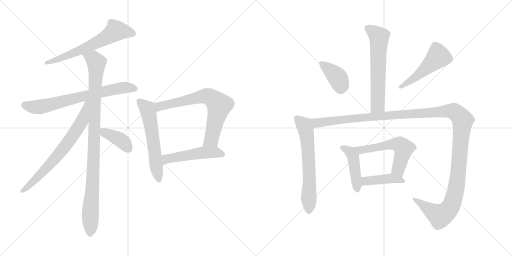
t = 0.00 s
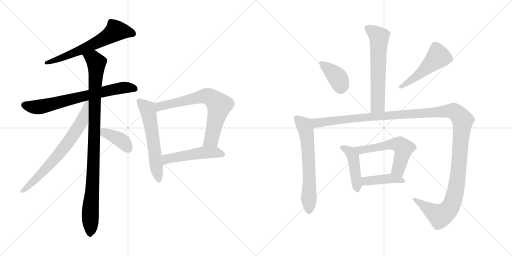
t = 2.47 s
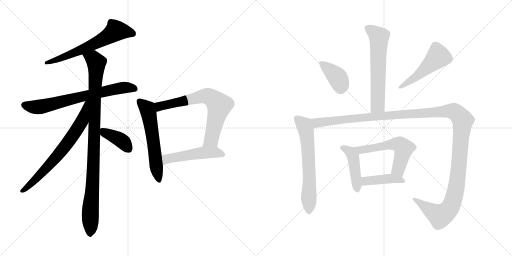
t = 4.93 s
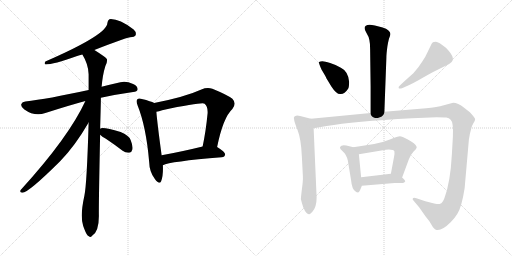
t = 7.39 s
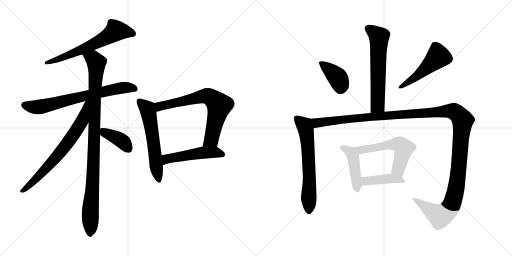
t = 9.86 s
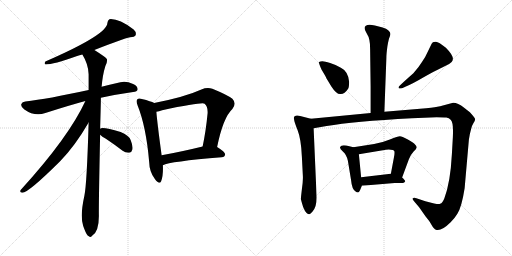
t = 12.32 s

The animated SVG that drew these frames (rendered in a browser with its animation timeline set to each time). Animation: 16 CSS @keyframes rules; one cycle of 12.32 s.

<svg version="1.1" viewBox="0 0 2048 1024" xmlns="http://www.w3.org/2000/svg">
  <g stroke="lightgray" stroke-dasharray="1,1" stroke-width="1" transform="scale(4, 4)">
    <line x1="0" y1="0" x2="256" y2="256"></line>
    <line x1="256" y1="0" x2="0" y2="256"></line>
    <line x1="128" y1="0" x2="128" y2="256"></line>
    <line x1="0" y1="128" x2="256" y2="128"></line>
    <line x1="256" y1="0" x2="512" y2="256"></line>
    <line x1="512" y1="0" x2="256" y2="256"></line>
    <line x1="384" y1="0" x2="384" y2="256"></line>
    <line x1="256" y1="128" x2="512" y2="128"></line>
  </g>
<g transform="scale(1, -1) translate(0, -850)">
   <style type="text/css">
    @keyframes keyframes0 {
      from {
       stroke: black;
       stroke-dashoffset: 634;
       stroke-width: 128;
       }
       67% {
       animation-timing-function: step-end;
       stroke: black;
       stroke-dashoffset: 0;
       stroke-width: 128;
       }
       to {
       stroke: black;
       stroke-width: 1024;
       }
       }
       #make-me-a-hanzi-animation-0 {
         animation: keyframes0 0.765951s both;
         animation-delay: 0.000000s;
         animation-timing-function: linear;
       }
    @keyframes keyframes1 {
      from {
       stroke: black;
       stroke-dashoffset: 708;
       stroke-width: 128;
       }
       70% {
       animation-timing-function: step-end;
       stroke: black;
       stroke-dashoffset: 0;
       stroke-width: 128;
       }
       to {
       stroke: black;
       stroke-width: 1024;
       }
       }
       #make-me-a-hanzi-animation-1 {
         animation: keyframes1 0.826172s both;
         animation-delay: 0.765951s;
         animation-timing-function: linear;
       }
    @keyframes keyframes2 {
      from {
       stroke: black;
       stroke-dashoffset: 995;
       stroke-width: 128;
       }
       76% {
       animation-timing-function: step-end;
       stroke: black;
       stroke-dashoffset: 0;
       stroke-width: 128;
       }
       to {
       stroke: black;
       stroke-width: 1024;
       }
       }
       #make-me-a-hanzi-animation-2 {
         animation: keyframes2 1.059733s both;
         animation-delay: 1.592123s;
         animation-timing-function: linear;
       }
    @keyframes keyframes3 {
      from {
       stroke: black;
       stroke-dashoffset: 703;
       stroke-width: 128;
       }
       70% {
       animation-timing-function: step-end;
       stroke: black;
       stroke-dashoffset: 0;
       stroke-width: 128;
       }
       to {
       stroke: black;
       stroke-width: 1024;
       }
       }
       #make-me-a-hanzi-animation-3 {
         animation: keyframes3 0.822103s both;
         animation-delay: 2.651856s;
         animation-timing-function: linear;
       }
    @keyframes keyframes4 {
      from {
       stroke: black;
       stroke-dashoffset: 392;
       stroke-width: 128;
       }
       56% {
       animation-timing-function: step-end;
       stroke: black;
       stroke-dashoffset: 0;
       stroke-width: 128;
       }
       to {
       stroke: black;
       stroke-width: 1024;
       }
       }
       #make-me-a-hanzi-animation-4 {
         animation: keyframes4 0.569010s both;
         animation-delay: 3.473959s;
         animation-timing-function: linear;
       }
    @keyframes keyframes5 {
      from {
       stroke: black;
       stroke-dashoffset: 586;
       stroke-width: 128;
       }
       66% {
       animation-timing-function: step-end;
       stroke: black;
       stroke-dashoffset: 0;
       stroke-width: 128;
       }
       to {
       stroke: black;
       stroke-width: 1024;
       }
       }
       #make-me-a-hanzi-animation-5 {
         animation: keyframes5 0.726888s both;
         animation-delay: 4.042969s;
         animation-timing-function: linear;
       }
    @keyframes keyframes6 {
      from {
       stroke: black;
       stroke-dashoffset: 705;
       stroke-width: 128;
       }
       70% {
       animation-timing-function: step-end;
       stroke: black;
       stroke-dashoffset: 0;
       stroke-width: 128;
       }
       to {
       stroke: black;
       stroke-width: 1024;
       }
       }
       #make-me-a-hanzi-animation-6 {
         animation: keyframes6 0.823730s both;
         animation-delay: 4.769857s;
         animation-timing-function: linear;
       }
    @keyframes keyframes7 {
      from {
       stroke: black;
       stroke-dashoffset: 506;
       stroke-width: 128;
       }
       62% {
       animation-timing-function: step-end;
       stroke: black;
       stroke-dashoffset: 0;
       stroke-width: 128;
       }
       to {
       stroke: black;
       stroke-width: 1024;
       }
       }
       #make-me-a-hanzi-animation-7 {
         animation: keyframes7 0.661784s both;
         animation-delay: 5.593587s;
         animation-timing-function: linear;
       }
    @keyframes keyframes8 {
      from {
       stroke: black;
       stroke-dashoffset: 616;
       stroke-width: 128;
       }
       67% {
       animation-timing-function: step-end;
       stroke: black;
       stroke-dashoffset: 0;
       stroke-width: 128;
       }
       to {
       stroke: black;
       stroke-width: 1024;
       }
       }
       #make-me-a-hanzi-animation-8 {
         animation: keyframes8 0.751302s both;
         animation-delay: 6.255371s;
         animation-timing-function: linear;
       }
    @keyframes keyframes9 {
      from {
       stroke: black;
       stroke-dashoffset: 393;
       stroke-width: 128;
       }
       56% {
       animation-timing-function: step-end;
       stroke: black;
       stroke-dashoffset: 0;
       stroke-width: 128;
       }
       to {
       stroke: black;
       stroke-width: 1024;
       }
       }
       #make-me-a-hanzi-animation-9 {
         animation: keyframes9 0.569824s both;
         animation-delay: 7.006673s;
         animation-timing-function: linear;
       }
    @keyframes keyframes10 {
      from {
       stroke: black;
       stroke-dashoffset: 500;
       stroke-width: 128;
       }
       62% {
       animation-timing-function: step-end;
       stroke: black;
       stroke-dashoffset: 0;
       stroke-width: 128;
       }
       to {
       stroke: black;
       stroke-width: 1024;
       }
       }
       #make-me-a-hanzi-animation-10 {
         animation: keyframes10 0.656901s both;
         animation-delay: 7.576497s;
         animation-timing-function: linear;
       }
    @keyframes keyframes11 {
      from {
       stroke: black;
       stroke-dashoffset: 642;
       stroke-width: 128;
       }
       68% {
       animation-timing-function: step-end;
       stroke: black;
       stroke-dashoffset: 0;
       stroke-width: 128;
       }
       to {
       stroke: black;
       stroke-width: 1024;
       }
       }
       #make-me-a-hanzi-animation-11 {
         animation: keyframes11 0.772461s both;
         animation-delay: 8.233398s;
         animation-timing-function: linear;
       }
    @keyframes keyframes12 {
      from {
       stroke: black;
       stroke-dashoffset: 1406;
       stroke-width: 128;
       }
       82% {
       animation-timing-function: step-end;
       stroke: black;
       stroke-dashoffset: 0;
       stroke-width: 128;
       }
       to {
       stroke: black;
       stroke-width: 1024;
       }
       }
       #make-me-a-hanzi-animation-12 {
         animation: keyframes12 1.394206s both;
         animation-delay: 9.005859s;
         animation-timing-function: linear;
       }
    @keyframes keyframes13 {
      from {
       stroke: black;
       stroke-dashoffset: 449;
       stroke-width: 128;
       }
       59% {
       animation-timing-function: step-end;
       stroke: black;
       stroke-dashoffset: 0;
       stroke-width: 128;
       }
       to {
       stroke: black;
       stroke-width: 1024;
       }
       }
       #make-me-a-hanzi-animation-13 {
         animation: keyframes13 0.615397s both;
         animation-delay: 10.400065s;
         animation-timing-function: linear;
       }
    @keyframes keyframes14 {
      from {
       stroke: black;
       stroke-dashoffset: 570;
       stroke-width: 128;
       }
       65% {
       animation-timing-function: step-end;
       stroke: black;
       stroke-dashoffset: 0;
       stroke-width: 128;
       }
       to {
       stroke: black;
       stroke-width: 1024;
       }
       }
       #make-me-a-hanzi-animation-14 {
         animation: keyframes14 0.713867s both;
         animation-delay: 11.015462s;
         animation-timing-function: linear;
       }
    @keyframes keyframes15 {
      from {
       stroke: black;
       stroke-dashoffset: 423;
       stroke-width: 128;
       }
       58% {
       animation-timing-function: step-end;
       stroke: black;
       stroke-dashoffset: 0;
       stroke-width: 128;
       }
       to {
       stroke: black;
       stroke-width: 1024;
       }
       }
       #make-me-a-hanzi-animation-15 {
         animation: keyframes15 0.594238s both;
         animation-delay: 11.729329s;
         animation-timing-function: linear;
       }
</style>
<path d="M 377.5 650.5 Q 491.5 695.5 520.5 701.5 Q 538.5 702.5 542.5 709.5 Q 546.5 721.5 534.5 732.5 Q 473.5 777.5 437.5 773.5 Q 430.5 769.5 429.5 758.5 Q 429.5 712.5 181.5 604.5 Q 175.5 595.5 182.5 592.5 Q 212.5 592.5 308.5 626.5 Q 317.5 629.5 329.5 632.5 L 377.5 650.5 Z" fill="lightgray"></path> 
<path d="M 403.5 459.5 Q 461.5 472.5 532.5 482.5 Q 548.5 483.5 550.5 492.5 Q 551.5 505.5 532.5 514.5 Q 504.5 527.5 481.5 521.5 Q 441.5 512.5 406.5 503.5 L 354.5 490.5 Q 189.5 454.5 101.5 444.5 Q 88.5 443.5 85.5 434.5 Q 81.5 424.5 97.5 412.5 Q 139.5 382.5 181.5 398.5 Q 274.5 428.5 341.5 446.5 L 403.5 459.5 Z" fill="lightgray"></path> 
<path d="M 400.5 335.5 Q 403.5 437.5 403.5 459.5 L 406.5 503.5 Q 410.5 551.5 421.5 586.5 Q 430.5 601.5 427.5 614.5 Q 420.5 623.5 377.5 650.5 C 352.5 666.5 315.5 658.5 329.5 632.5 Q 353.5 593.5 354.5 553.5 Q 354.5 523.5 354.5 490.5 L 354.5 360.5 Q 347.5 114.5 337.5 67.5 Q 319.5 -13.5 332.5 -52.5 Q 335.5 -61.5 340.5 -73.5 Q 347.5 -91.5 355.5 -94.5 Q 361.5 -101.5 368.5 -92.5 Q 395.5 -76.5 395.5 -13.5 Q 394.5 23.5 400.5 311.5 L 400.5 335.5 Z" fill="lightgray"></path> 
<path d="M 341.5 446.5 Q 275.5 302.5 83.5 91.5 Q 76.5 81.5 88.5 79.5 Q 110.5 76.5 239.5 204.5 Q 299.5 265.5 354.5 360.5 C 417.5 467.5 354.5 473.5 341.5 446.5 Z" fill="lightgray"></path> 
<path d="M 400.5 311.5 Q 407.5 304.5 423.5 295.5 Q 456.5 273.5 490.5 247.5 Q 503.5 237.5 517.5 239.5 Q 526.5 240.5 529.5 252.5 Q 532.5 265.5 522.5 290.5 Q 515.5 309.5 482.5 322.5 Q 410.5 343.5 400.5 335.5 C 381.5 328.5 381.5 328.5 400.5 311.5 Z" fill="lightgray"></path> 
<path d="M 616.5 438.5 Q 604.5 445.5 567.5 454.5 Q 554.5 458.5 549.5 453.5 Q 542.5 446.5 550.5 428.5 Q 584.5 343.5 596.5 204.5 Q 597.5 162.5 619.5 134.5 Q 637.5 109.5 644.5 125.5 Q 653.5 147.5 651.5 189.5 L 646.5 229.5 Q 628.5 362.5 625.5 403.5 C 622.5 433.5 622.5 435.5 616.5 438.5 Z" fill="lightgray"></path> 
<path d="M 868.5 262.5 Q 892.5 380.5 929.5 414.5 Q 947.5 436.5 929.5 455.5 Q 910.5 470.5 849.5 495.5 Q 828.5 502.5 805.5 492.5 Q 739.5 462.5 616.5 438.5 C 587.5 432.5 596.5 397.5 625.5 403.5 Q 635.5 404.5 648.5 409.5 Q 810.5 442.5 818.5 435.5 Q 831.5 425.5 830.5 398.5 Q 823.5 325.5 810.5 264.5 C 804.5 235.5 862.5 233.5 868.5 262.5 Z" fill="lightgray"></path> 
<path d="M 651.5 189.5 Q 678.5 204.5 886.5 221.5 Q 899.5 222.5 900.5 233.5 Q 900.5 242.5 868.5 262.5 C 850.5 274.5 839.5 271.5 810.5 264.5 Q 720.5 242.5 646.5 229.5 C 616.5 224.5 623.5 178.5 651.5 189.5 Z" fill="lightgray"></path> 
<path d="M 1537.5 403.5 L 1545.5 619.5 Q 1545.5 634.5 1549.5 664.5 Q 1554.5 694.5 1558.5 702.5 Q 1571.5 727.5 1530.5 740.5 L 1499.5 748.5 Q 1486.5 751.5 1478.5 751.5 Q 1445.5 750.5 1466.5 717.5 Q 1475.5 703.5 1477.5 690.5 Q 1480.5 677.5 1480.5 653.5 L 1482.5 503.5 L 1482.5 398.5 C 1482.5 368.5 1536.5 373.5 1537.5 403.5 Z" fill="lightgray"></path> 
<path d="M 1305.5 537.5 L 1325.5 504.5 Q 1347.5 470.5 1363.5 474.5 Q 1378.5 474.5 1392.5 495.5 Q 1396.5 502.5 1396.5 523.5 Q 1392.5 565.5 1363.5 579.5 Q 1343.5 591.5 1320.5 598.5 Q 1298.5 605.5 1289.5 605.5 Q 1280.5 605.5 1276.5 602.5 Q 1273.5 599.5 1286.5 571.5 Q 1305.5 540.5 1305.5 537.5 Z" fill="lightgray"></path> 
<path d="M 1615.5 523.5 L 1600.5 509.5 Q 1592.5 503.5 1594.5 498.5 Q 1596.5 493.5 1610.5 498.5 L 1623.5 504.5 Q 1650.5 515.5 1694.5 541.5 Q 1738.5 566.5 1768.5 580.5 L 1796.5 594.5 L 1806.5 602.5 Q 1823.5 619.5 1783.5 659.5 Q 1754.5 683.5 1743.5 683.5 Q 1733.5 683.5 1731.5 681.5 L 1726.5 675.5 L 1711.5 644.5 Q 1702.5 623.5 1688.5 603.5 Q 1676.5 583.5 1653.5 557.5 Q 1638.5 544.5 1615.5 523.5 Z" fill="lightgray"></path> 
<path d="M 1243.5 375.5 L 1200.5 386.5 L 1188.5 388.5 Q 1171.5 386.5 1176.5 372.5 Q 1176.5 364.5 1190.5 329.5 Q 1204.5 294.5 1207.5 223.5 L 1211.5 145.5 Q 1212.5 127.5 1207.5 93.5 Q 1203.5 59.5 1203.5 54.5 Q 1204.5 48.5 1212.5 22.5 Q 1219.5 4.5 1226.5 -1.5 Q 1233.5 -7.5 1237.5 -6.5 Q 1241.5 -5.5 1249.5 3.5 Q 1266.5 21.5 1266.5 60.5 L 1254.5 337.5 C 1253.5 367.5 1252.5 373.5 1243.5 375.5 Z" fill="lightgray"></path> 
<path d="M 1647.5 377.5 L 1746.5 381.5 Q 1774.5 381.5 1785.5 380.5 Q 1796.5 379.5 1802.5 371.5 Q 1814.5 361.5 1811.5 303.5 L 1807.5 233.5 Q 1801.5 120.5 1777.5 57.5 Q 1770.5 38.5 1760.5 35.5 Q 1757.5 31.5 1736.5 36.5 L 1701.5 45.5 L 1665.5 57.5 Q 1654.5 60.5 1651.5 57.5 Q 1648.5 53.5 1654.5 47.5 L 1676.5 21.5 L 1702.5 -15.5 Q 1717.5 -32.5 1726.5 -49.5 Q 1736.5 -66.5 1743.5 -68.5 Q 1765.5 -75.5 1802.5 -38.5 Q 1819.5 -21.5 1829.5 -4.5 Q 1846.5 21.5 1858.5 97.5 L 1875.5 291.5 Q 1878.5 314.5 1884.5 334.5 Q 1886.5 346.5 1893.5 357.5 Q 1900.5 367.5 1900.5 373.5 Q 1900.5 378.5 1879.5 401.5 L 1856.5 419.5 Q 1831.5 439.5 1812.5 439.5 L 1760.5 425.5 L 1738.5 421.5 Q 1726.5 419.5 1704.5 417.5 L 1537.5 403.5 L 1482.5 398.5 L 1243.5 375.5 C 1213.5 372.5 1224.5 332.5 1254.5 337.5 L 1306.5 346.5 Q 1413.5 364.5 1647.5 377.5 Z" fill="lightgray"></path> 
<path d="M 1413.5 261.5 L 1397.5 265.5 Q 1365.5 273.5 1360.5 262.5 Q 1357.5 256.5 1371.5 244.5 Q 1386.5 231.5 1391.5 207.5 L 1404.5 128.5 Q 1407.5 93.5 1422.5 84.5 Q 1426.5 80.5 1432.5 80.5 Q 1436.5 81.5 1440.5 90.5 L 1447.5 107.5 L 1444.5 141.5 L 1435.5 233.5 C 1433.5 256.5 1433.5 256.5 1413.5 261.5 Z" fill="lightgray"></path> 
<path d="M 1608.5 140.5 L 1635.5 213.5 Q 1644.5 234.5 1654.5 244.5 Q 1664.5 253.5 1666.5 259.5 Q 1668.5 264.5 1657.5 275.5 Q 1652.5 280.5 1629.5 293.5 Q 1607.5 305.5 1599.5 305.5 Q 1592.5 305.5 1559.5 292.5 Q 1527.5 279.5 1496.5 274.5 L 1413.5 261.5 C 1383.5 256.5 1405.5 228.5 1435.5 233.5 L 1543.5 251.5 Q 1575.5 253.5 1577.5 245.5 Q 1579.5 236.5 1575.5 219.5 L 1563.5 155.5 C 1557.5 126.5 1598.5 112.5 1608.5 140.5 Z" fill="lightgray"></path> 
<path d="M 1447.5 107.5 L 1578.5 118.5 L 1611.5 118.5 Q 1617.5 120.5 1620.5 124.5 Q 1623.5 126.5 1608.5 140.5 C 1589.5 158.5 1589.5 158.5 1563.5 155.5 L 1444.5 141.5 C 1414.5 137.5 1417.5 104.5 1447.5 107.5 Z" fill="lightgray"></path> 
      <clipPath id="make-me-a-hanzi-clip-0">
      <path d="M 377.5 650.5 Q 491.5 695.5 520.5 701.5 Q 538.5 702.5 542.5 709.5 Q 546.5 721.5 534.5 732.5 Q 473.5 777.5 437.5 773.5 Q 430.5 769.5 429.5 758.5 Q 429.5 712.5 181.5 604.5 Q 175.5 595.5 182.5 592.5 Q 212.5 592.5 308.5 626.5 Q 317.5 629.5 329.5 632.5 L 377.5 650.5 Z" fill="lightgray"></path>
      </clipPath>
      <path clip-path="url(#make-me-a-hanzi-clip-0)" d="M 532.5 715.5 L 463.5 727.5 L 418.5 696.5 L 340.5 657.5 L 185.5 598.5 " fill="none" id="make-me-a-hanzi-animation-0" stroke-dasharray="506 1012" stroke-linecap="round"></path>

      <clipPath id="make-me-a-hanzi-clip-1">
      <path d="M 403.5 459.5 Q 461.5 472.5 532.5 482.5 Q 548.5 483.5 550.5 492.5 Q 551.5 505.5 532.5 514.5 Q 504.5 527.5 481.5 521.5 Q 441.5 512.5 406.5 503.5 L 354.5 490.5 Q 189.5 454.5 101.5 444.5 Q 88.5 443.5 85.5 434.5 Q 81.5 424.5 97.5 412.5 Q 139.5 382.5 181.5 398.5 Q 274.5 428.5 341.5 446.5 L 403.5 459.5 Z" fill="lightgray"></path>
      </clipPath>
      <path clip-path="url(#make-me-a-hanzi-clip-1)" d="M 97.5 430.5 L 128.5 422.5 L 166.5 423.5 L 490.5 499.5 L 539.5 495.5 " fill="none" id="make-me-a-hanzi-animation-1" stroke-dasharray="580 1160" stroke-linecap="round"></path>

      <clipPath id="make-me-a-hanzi-clip-2">
      <path d="M 400.5 335.5 Q 403.5 437.5 403.5 459.5 L 406.5 503.5 Q 410.5 551.5 421.5 586.5 Q 430.5 601.5 427.5 614.5 Q 420.5 623.5 377.5 650.5 C 352.5 666.5 315.5 658.5 329.5 632.5 Q 353.5 593.5 354.5 553.5 Q 354.5 523.5 354.5 490.5 L 354.5 360.5 Q 347.5 114.5 337.5 67.5 Q 319.5 -13.5 332.5 -52.5 Q 335.5 -61.5 340.5 -73.5 Q 347.5 -91.5 355.5 -94.5 Q 361.5 -101.5 368.5 -92.5 Q 395.5 -76.5 395.5 -13.5 Q 394.5 23.5 400.5 311.5 L 400.5 335.5 Z" fill="lightgray"></path>
      </clipPath>
      <path clip-path="url(#make-me-a-hanzi-clip-2)" d="M 337.5 628.5 L 369.5 617.5 L 385.5 596.5 L 360.5 -81.5 " fill="none" id="make-me-a-hanzi-animation-2" stroke-dasharray="867 1734" stroke-linecap="round"></path>

      <clipPath id="make-me-a-hanzi-clip-3">
      <path d="M 341.5 446.5 Q 275.5 302.5 83.5 91.5 Q 76.5 81.5 88.5 79.5 Q 110.5 76.5 239.5 204.5 Q 299.5 265.5 354.5 360.5 C 417.5 467.5 354.5 473.5 341.5 446.5 Z" fill="lightgray"></path>
      </clipPath>
      <path clip-path="url(#make-me-a-hanzi-clip-3)" d="M 349.5 441.5 L 328.5 366.5 L 286.5 300.5 L 198.5 190.5 L 89.5 87.5 " fill="none" id="make-me-a-hanzi-animation-3" stroke-dasharray="575 1150" stroke-linecap="round"></path>

      <clipPath id="make-me-a-hanzi-clip-4">
      <path d="M 400.5 311.5 Q 407.5 304.5 423.5 295.5 Q 456.5 273.5 490.5 247.5 Q 503.5 237.5 517.5 239.5 Q 526.5 240.5 529.5 252.5 Q 532.5 265.5 522.5 290.5 Q 515.5 309.5 482.5 322.5 Q 410.5 343.5 400.5 335.5 C 381.5 328.5 381.5 328.5 400.5 311.5 Z" fill="lightgray"></path>
      </clipPath>
      <path clip-path="url(#make-me-a-hanzi-clip-4)" d="M 405.5 329.5 L 487.5 287.5 L 515.5 253.5 " fill="none" id="make-me-a-hanzi-animation-4" stroke-dasharray="264 528" stroke-linecap="round"></path>

      <clipPath id="make-me-a-hanzi-clip-5">
      <path d="M 616.5 438.5 Q 604.5 445.5 567.5 454.5 Q 554.5 458.5 549.5 453.5 Q 542.5 446.5 550.5 428.5 Q 584.5 343.5 596.5 204.5 Q 597.5 162.5 619.5 134.5 Q 637.5 109.5 644.5 125.5 Q 653.5 147.5 651.5 189.5 L 646.5 229.5 Q 628.5 362.5 625.5 403.5 C 622.5 433.5 622.5 435.5 616.5 438.5 Z" fill="lightgray"></path>
      </clipPath>
      <path clip-path="url(#make-me-a-hanzi-clip-5)" d="M 556.5 445.5 L 590.5 413.5 L 593.5 401.5 L 633.5 133.5 " fill="none" id="make-me-a-hanzi-animation-5" stroke-dasharray="458 916" stroke-linecap="round"></path>

      <clipPath id="make-me-a-hanzi-clip-6">
      <path d="M 868.5 262.5 Q 892.5 380.5 929.5 414.5 Q 947.5 436.5 929.5 455.5 Q 910.5 470.5 849.5 495.5 Q 828.5 502.5 805.5 492.5 Q 739.5 462.5 616.5 438.5 C 587.5 432.5 596.5 397.5 625.5 403.5 Q 635.5 404.5 648.5 409.5 Q 810.5 442.5 818.5 435.5 Q 831.5 425.5 830.5 398.5 Q 823.5 325.5 810.5 264.5 C 804.5 235.5 862.5 233.5 868.5 262.5 Z" fill="lightgray"></path>
      </clipPath>
      <path clip-path="url(#make-me-a-hanzi-clip-6)" d="M 629.5 410.5 L 647.5 428.5 L 659.5 426.5 L 814.5 465.5 L 830.5 466.5 L 845.5 459.5 L 876.5 429.5 L 875.5 419.5 L 845.5 292.5 L 817.5 270.5 " fill="none" id="make-me-a-hanzi-animation-6" stroke-dasharray="577 1154" stroke-linecap="round"></path>

      <clipPath id="make-me-a-hanzi-clip-7">
      <path d="M 651.5 189.5 Q 678.5 204.5 886.5 221.5 Q 899.5 222.5 900.5 233.5 Q 900.5 242.5 868.5 262.5 C 850.5 274.5 839.5 271.5 810.5 264.5 Q 720.5 242.5 646.5 229.5 C 616.5 224.5 623.5 178.5 651.5 189.5 Z" fill="lightgray"></path>
      </clipPath>
      <path clip-path="url(#make-me-a-hanzi-clip-7)" d="M 651.5 196.5 L 670.5 215.5 L 807.5 239.5 L 860.5 241.5 L 890.5 233.5 " fill="none" id="make-me-a-hanzi-animation-7" stroke-dasharray="378 756" stroke-linecap="round"></path>

      <clipPath id="make-me-a-hanzi-clip-8">
      <path d="M 1537.5 403.5 L 1545.5 619.5 Q 1545.5 634.5 1549.5 664.5 Q 1554.5 694.5 1558.5 702.5 Q 1571.5 727.5 1530.5 740.5 L 1499.5 748.5 Q 1486.5 751.5 1478.5 751.5 Q 1445.5 750.5 1466.5 717.5 Q 1475.5 703.5 1477.5 690.5 Q 1480.5 677.5 1480.5 653.5 L 1482.5 503.5 L 1482.5 398.5 C 1482.5 368.5 1536.5 373.5 1537.5 403.5 Z" fill="lightgray"></path>
      </clipPath>
      <path clip-path="url(#make-me-a-hanzi-clip-8)" d="M 1473.5 736.5 L 1516.5 702.5 L 1510.5 429.5 L 1488.5 406.5 " fill="none" id="make-me-a-hanzi-animation-8" stroke-dasharray="488 976" stroke-linecap="round"></path>

      <clipPath id="make-me-a-hanzi-clip-9">
      <path d="M 1305.5 537.5 L 1325.5 504.5 Q 1347.5 470.5 1363.5 474.5 Q 1378.5 474.5 1392.5 495.5 Q 1396.5 502.5 1396.5 523.5 Q 1392.5 565.5 1363.5 579.5 Q 1343.5 591.5 1320.5 598.5 Q 1298.5 605.5 1289.5 605.5 Q 1280.5 605.5 1276.5 602.5 Q 1273.5 599.5 1286.5 571.5 Q 1305.5 540.5 1305.5 537.5 Z" fill="lightgray"></path>
      </clipPath>
      <path clip-path="url(#make-me-a-hanzi-clip-9)" d="M 1283.5 599.5 L 1351.5 538.5 L 1362.5 509.5 L 1360.5 494.5 " fill="none" id="make-me-a-hanzi-animation-9" stroke-dasharray="265 530" stroke-linecap="round"></path>

      <clipPath id="make-me-a-hanzi-clip-10">
      <path d="M 1615.5 523.5 L 1600.5 509.5 Q 1592.5 503.5 1594.5 498.5 Q 1596.5 493.5 1610.5 498.5 L 1623.5 504.5 Q 1650.5 515.5 1694.5 541.5 Q 1738.5 566.5 1768.5 580.5 L 1796.5 594.5 L 1806.5 602.5 Q 1823.5 619.5 1783.5 659.5 Q 1754.5 683.5 1743.5 683.5 Q 1733.5 683.5 1731.5 681.5 L 1726.5 675.5 L 1711.5 644.5 Q 1702.5 623.5 1688.5 603.5 Q 1676.5 583.5 1653.5 557.5 Q 1638.5 544.5 1615.5 523.5 Z" fill="lightgray"></path>
      </clipPath>
      <path clip-path="url(#make-me-a-hanzi-clip-10)" d="M 1739.5 669.5 L 1753.5 624.5 L 1665.5 543.5 L 1599.5 502.5 " fill="none" id="make-me-a-hanzi-animation-10" stroke-dasharray="372 744" stroke-linecap="round"></path>

      <clipPath id="make-me-a-hanzi-clip-11">
      <path d="M 1243.5 375.5 L 1200.5 386.5 L 1188.5 388.5 Q 1171.5 386.5 1176.5 372.5 Q 1176.5 364.5 1190.5 329.5 Q 1204.5 294.5 1207.5 223.5 L 1211.5 145.5 Q 1212.5 127.5 1207.5 93.5 Q 1203.5 59.5 1203.5 54.5 Q 1204.5 48.5 1212.5 22.5 Q 1219.5 4.5 1226.5 -1.5 Q 1233.5 -7.5 1237.5 -6.5 Q 1241.5 -5.5 1249.5 3.5 Q 1266.5 21.5 1266.5 60.5 L 1254.5 337.5 C 1253.5 367.5 1252.5 373.5 1243.5 375.5 Z" fill="lightgray"></path>
      </clipPath>
      <path clip-path="url(#make-me-a-hanzi-clip-11)" d="M 1186.5 377.5 L 1218.5 347.5 L 1224.5 328.5 L 1236.5 174.5 L 1236.5 6.5 " fill="none" id="make-me-a-hanzi-animation-11" stroke-dasharray="514 1028" stroke-linecap="round"></path>

      <clipPath id="make-me-a-hanzi-clip-12">
      <path d="M 1647.5 377.5 L 1746.5 381.5 Q 1774.5 381.5 1785.5 380.5 Q 1796.5 379.5 1802.5 371.5 Q 1814.5 361.5 1811.5 303.5 L 1807.5 233.5 Q 1801.5 120.5 1777.5 57.5 Q 1770.5 38.5 1760.5 35.5 Q 1757.5 31.5 1736.5 36.5 L 1701.5 45.5 L 1665.5 57.5 Q 1654.5 60.5 1651.5 57.5 Q 1648.5 53.5 1654.5 47.5 L 1676.5 21.5 L 1702.5 -15.5 Q 1717.5 -32.5 1726.5 -49.5 Q 1736.5 -66.5 1743.5 -68.5 Q 1765.5 -75.5 1802.5 -38.5 Q 1819.5 -21.5 1829.5 -4.5 Q 1846.5 21.5 1858.5 97.5 L 1875.5 291.5 Q 1878.5 314.5 1884.5 334.5 Q 1886.5 346.5 1893.5 357.5 Q 1900.5 367.5 1900.5 373.5 Q 1900.5 378.5 1879.5 401.5 L 1856.5 419.5 Q 1831.5 439.5 1812.5 439.5 L 1760.5 425.5 L 1738.5 421.5 Q 1726.5 419.5 1704.5 417.5 L 1537.5 403.5 L 1482.5 398.5 L 1243.5 375.5 C 1213.5 372.5 1224.5 332.5 1254.5 337.5 L 1306.5 346.5 Q 1413.5 364.5 1647.5 377.5 Z" fill="lightgray"></path>
      </clipPath>
      <path clip-path="url(#make-me-a-hanzi-clip-12)" d="M 1251.5 370.5 L 1270.5 358.5 L 1416.5 377.5 L 1786.5 406.5 L 1816.5 404.5 L 1829.5 395.5 L 1848.5 373.5 L 1849.5 350.5 L 1823.5 90.5 L 1802.5 23.5 L 1786.5 3.5 L 1760.5 -13.5 L 1658.5 54.5 " fill="none" id="make-me-a-hanzi-animation-12" stroke-dasharray="1278 2556" stroke-linecap="round"></path>

      <clipPath id="make-me-a-hanzi-clip-13">
      <path d="M 1413.5 261.5 L 1397.5 265.5 Q 1365.5 273.5 1360.5 262.5 Q 1357.5 256.5 1371.5 244.5 Q 1386.5 231.5 1391.5 207.5 L 1404.5 128.5 Q 1407.5 93.5 1422.5 84.5 Q 1426.5 80.5 1432.5 80.5 Q 1436.5 81.5 1440.5 90.5 L 1447.5 107.5 L 1444.5 141.5 L 1435.5 233.5 C 1433.5 256.5 1433.5 256.5 1413.5 261.5 Z" fill="lightgray"></path>
      </clipPath>
      <path clip-path="url(#make-me-a-hanzi-clip-13)" d="M 1367.5 259.5 L 1396.5 245.5 L 1412.5 221.5 L 1430.5 90.5 " fill="none" id="make-me-a-hanzi-animation-13" stroke-dasharray="321 642" stroke-linecap="round"></path>

      <clipPath id="make-me-a-hanzi-clip-14">
      <path d="M 1608.5 140.5 L 1635.5 213.5 Q 1644.5 234.5 1654.5 244.5 Q 1664.5 253.5 1666.5 259.5 Q 1668.5 264.5 1657.5 275.5 Q 1652.5 280.5 1629.5 293.5 Q 1607.5 305.5 1599.5 305.5 Q 1592.5 305.5 1559.5 292.5 Q 1527.5 279.5 1496.5 274.5 L 1413.5 261.5 C 1383.5 256.5 1405.5 228.5 1435.5 233.5 L 1543.5 251.5 Q 1575.5 253.5 1577.5 245.5 Q 1579.5 236.5 1575.5 219.5 L 1563.5 155.5 C 1557.5 126.5 1598.5 112.5 1608.5 140.5 Z" fill="lightgray"></path>
      </clipPath>
      <path clip-path="url(#make-me-a-hanzi-clip-14)" d="M 1420.5 259.5 L 1442.5 249.5 L 1559.5 272.5 L 1599.5 271.5 L 1614.5 257.5 L 1595.5 182.5 L 1603.5 150.5 " fill="none" id="make-me-a-hanzi-animation-14" stroke-dasharray="442 884" stroke-linecap="round"></path>

      <clipPath id="make-me-a-hanzi-clip-15">
      <path d="M 1447.5 107.5 L 1578.5 118.5 L 1611.5 118.5 Q 1617.5 120.5 1620.5 124.5 Q 1623.5 126.5 1608.5 140.5 C 1589.5 158.5 1589.5 158.5 1563.5 155.5 L 1444.5 141.5 C 1414.5 137.5 1417.5 104.5 1447.5 107.5 Z" fill="lightgray"></path>
      </clipPath>
      <path clip-path="url(#make-me-a-hanzi-clip-15)" d="M 1454.5 113.5 L 1462.5 125.5 L 1565.5 136.5 L 1613.5 125.5 " fill="none" id="make-me-a-hanzi-animation-15" stroke-dasharray="295 590" stroke-linecap="round"></path>

</g>
</svg>
